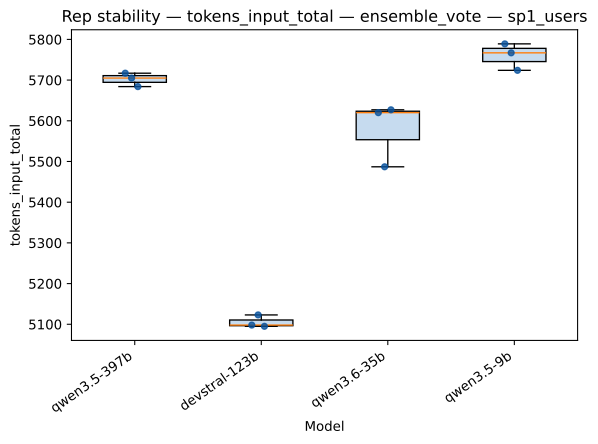

The data file committed next to this chart (first rows):
strategy, model, rep_index, value
ensemble_vote, qwen3.5-397b, 0, 5717
ensemble_vote, qwen3.5-397b, 1, 5705
ensemble_vote, qwen3.5-397b, 2, 5684
ensemble_vote, devstral-123b, 0, 5098
ensemble_vote, devstral-123b, 1, 5123
ensemble_vote, devstral-123b, 2, 5095
ensemble_vote, qwen3.6-35b, 0, 5620
ensemble_vote, qwen3.6-35b, 1, 5487
ensemble_vote, qwen3.6-35b, 2, 5627
ensemble_vote, qwen3.5-9b, 0, 5789
ensemble_vote, qwen3.5-9b, 1, 5767
ensemble_vote, qwen3.5-9b, 2, 5724
